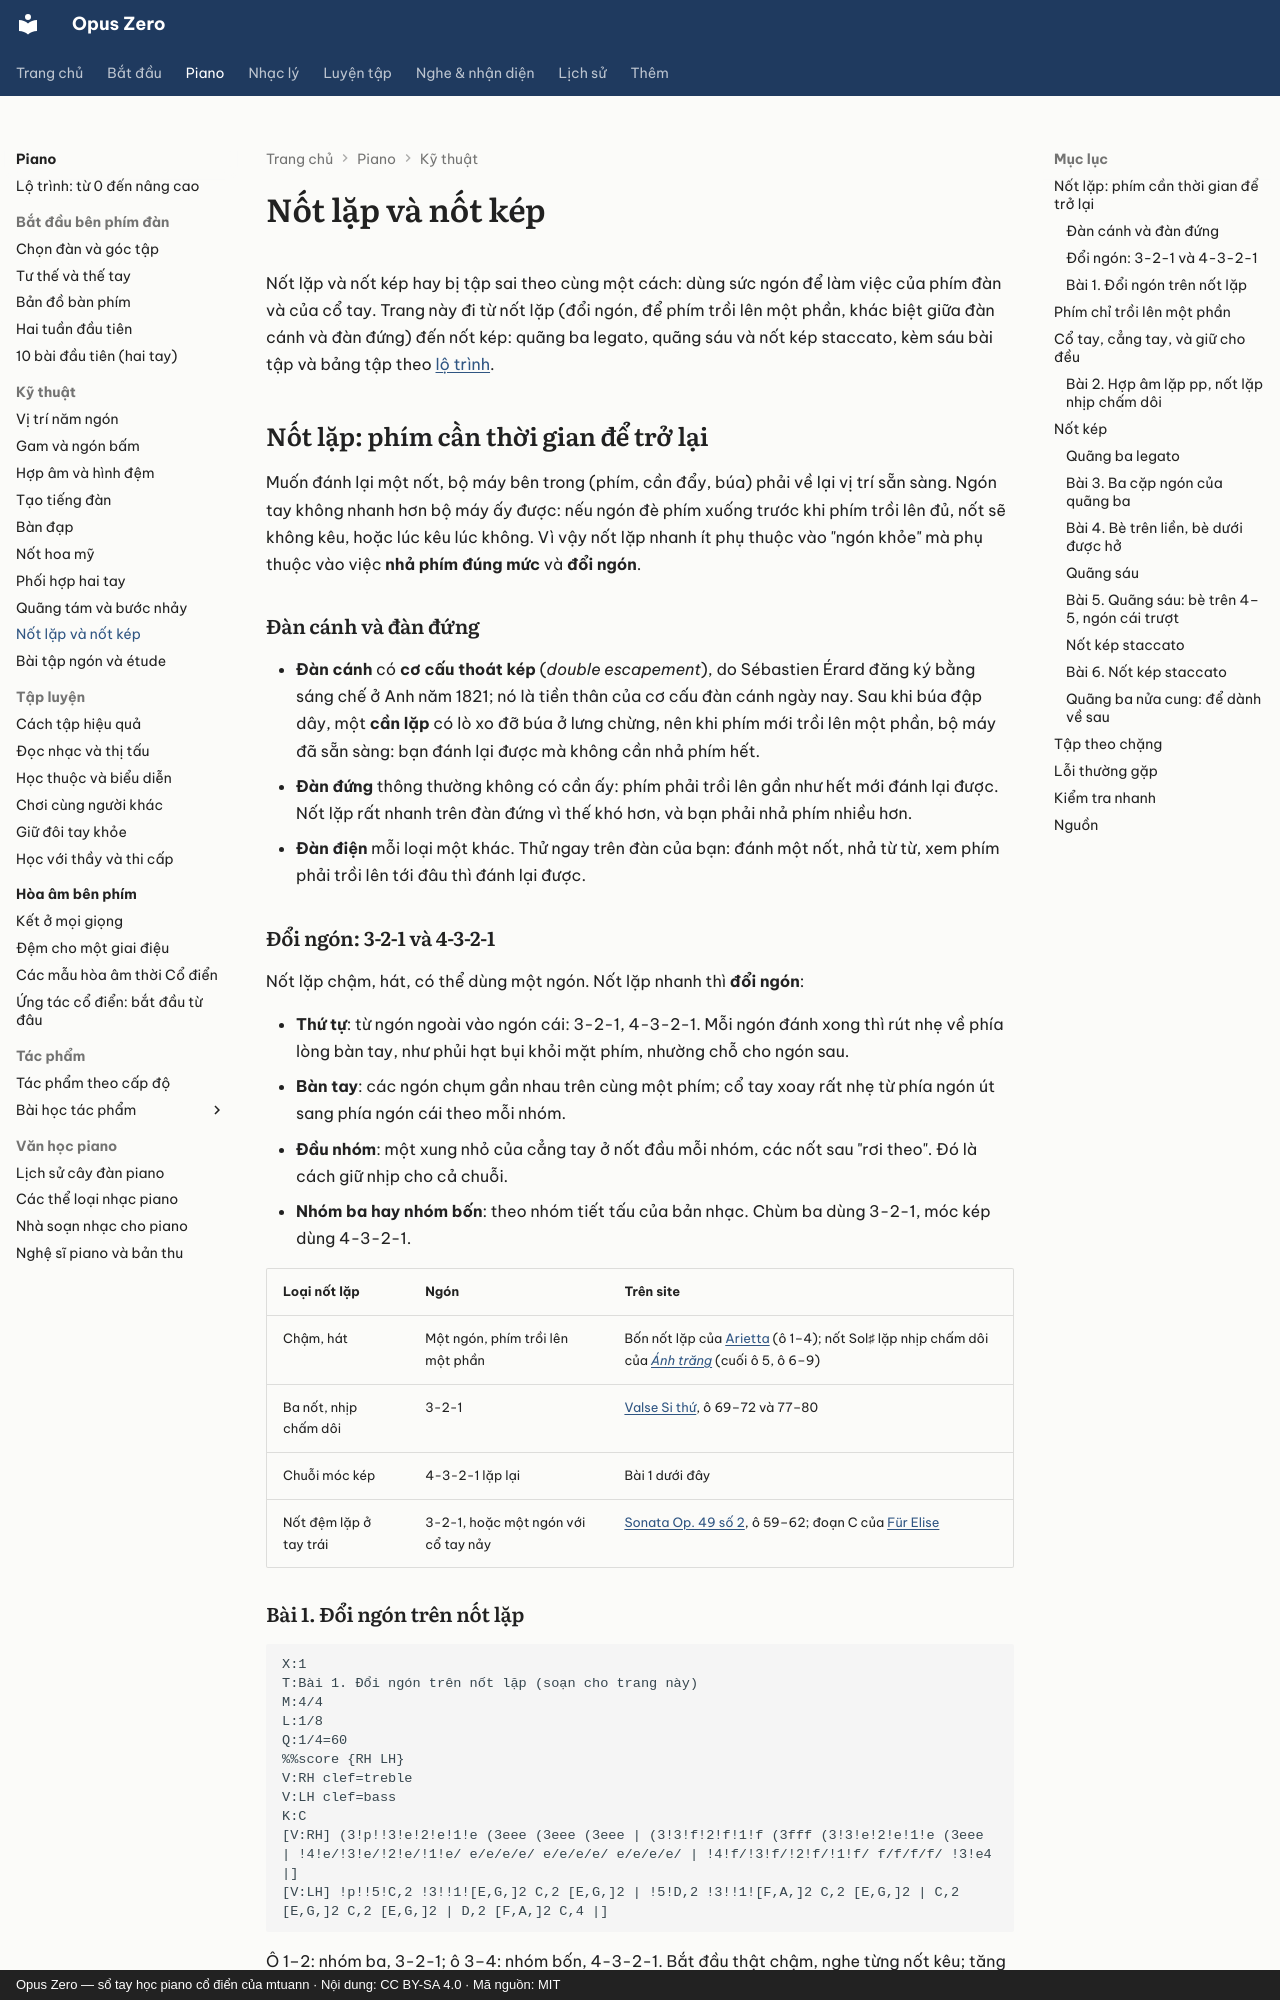

repository: mtuann/opus-zero · page: piano/not-lap-not-kep/index.html · generator: mkdocs · copyright: Opus Zero — sổ tay học piano cổ điển của mtuann · Nội dung: CC BY-SA 4.0 · Mã nguồn: MIT

# Nốt lặp và nốt kép

Nốt lặp và nốt kép hay bị tập sai theo cùng một cách: dùng sức ngón để làm việc của phím đàn và của cổ tay. Trang này đi từ nốt lặp (đổi ngón, để phím trồi lên một phần, khác biệt giữa đàn cánh và đàn đứng) đến nốt kép: quãng ba legato, quãng sáu và nốt kép staccato, kèm sáu bài tập và bảng tập theo [lộ trình](lo-trinh.md).

## Nốt lặp: phím cần thời gian để trở lại

Muốn đánh lại một nốt, bộ máy bên trong (phím, cần đẩy, búa) phải về lại vị trí sẵn sàng. Ngón tay không nhanh hơn bộ máy ấy được: nếu ngón đè phím xuống trước khi phím trồi lên đủ, nốt sẽ không kêu, hoặc lúc kêu lúc không. Vì vậy nốt lặp nhanh ít phụ thuộc vào "ngón khỏe" mà phụ thuộc vào việc **nhả phím đúng mức** và **đổi ngón**.

### Đàn cánh và đàn đứng

- **Đàn cánh** có **cơ cấu thoát kép** (*double escapement*), do Sébastien Érard đăng ký bằng sáng chế ở Anh năm 1821; nó là tiền thân của cơ cấu đàn cánh ngày nay. Sau khi búa đập dây, một **cần lặp** có lò xo đỡ búa ở lưng chừng, nên khi phím mới trồi lên một phần, bộ máy đã sẵn sàng: bạn đánh lại được mà không cần nhả phím hết.
- **Đàn đứng** thông thường không có cần ấy: phím phải trồi lên gần như hết mới đánh lại được. Nốt lặp rất nhanh trên đàn đứng vì thế khó hơn, và bạn phải nhả phím nhiều hơn.
- **Đàn điện** mỗi loại một khác. Thử ngay trên đàn của bạn: đánh một nốt, nhả từ từ, xem phím phải trồi lên tới đâu thì đánh lại được.

### Đổi ngón: 3-2-1 và 4-3-2-1

Nốt lặp chậm, hát, có thể dùng một ngón. Nốt lặp nhanh thì **đổi ngón**:

- **Thứ tự**: từ ngón ngoài vào ngón cái: 3-2-1, 4-3-2-1. Mỗi ngón đánh xong thì rút nhẹ về phía lòng bàn tay, như phủi hạt bụi khỏi mặt phím, nhường chỗ cho ngón sau.
- **Bàn tay**: các ngón chụm gần nhau trên cùng một phím; cổ tay xoay rất nhẹ từ phía ngón út sang phía ngón cái theo mỗi nhóm.
- **Đầu nhóm**: một xung nhỏ của cẳng tay ở nốt đầu mỗi nhóm, các nốt sau "rơi theo". Đó là cách giữ nhịp cho cả chuỗi.
- **Nhóm ba hay nhóm bốn**: theo nhóm tiết tấu của bản nhạc. Chùm ba dùng 3-2-1, móc kép dùng 4-3-2-1.

| Loại nốt lặp | Ngón | Trên site |
|---|---|---|
| Chậm, hát | Một ngón, phím trồi lên một phần | Bốn nốt lặp của [Arietta](tac-pham/grieg-arietta.md) (ô 1–4); nốt Sol♯ lặp nhịp chấm dôi của [*Ánh trăng*](tac-pham/beethoven-anh-trang.md) (cuối ô 5, ô 6–9) |
| Ba nốt, nhịp chấm dôi | 3-2-1 | [Valse Si thứ](tac-pham/chopin-valse-si-thu.md), ô 69–72 và 77–80 |
| Chuỗi móc kép | 4-3-2-1 lặp lại | Bài 1 dưới đây |
| Nốt đệm lặp ở tay trái | 3-2-1, hoặc một ngón với cổ tay nảy | [Sonata Op. 49 số 2](tac-pham/beethoven-op49-2.md), ô 59–62; đoạn C của [Für Elise](tac-pham/fur-elise.md) |

### Bài 1. Đổi ngón trên nốt lặp

```abc
X:1
T:Bài 1. Đổi ngón trên nốt lặp (soạn cho trang này)
M:4/4
L:1/8
Q:1/4=60
%%score {RH LH}
V:RH clef=treble
V:LH clef=bass
K:C
[V:RH] (3!p!!3!e!2!e!1!e (3eee (3eee (3eee | (3!3!f!2!f!1!f (3fff (3!3!e!2!e!1!e (3eee | !4!e/!3!e/!2!e/!1!e/ e/e/e/e/ e/e/e/e/ e/e/e/e/ | !4!f/!3!f/!2!f/!1!f/ f/f/f/f/ !3!e4 |]
[V:LH] !p!!5!C,2 !3!!1![E,G,]2 C,2 [E,G,]2 | !5!D,2 !3!!1![F,A,]2 C,2 [E,G,]2 | C,2 [E,G,]2 C,2 [E,G,]2 | D,2 [F,A,]2 C,4 |]
```

Ô 1–2: nhóm ba, 3-2-1; ô 3–4: nhóm bốn, 4-3-2-1. Bắt đầu thật chậm, nghe từng nốt kêu; tăng dần với [máy đếm nhịp](../luyen-tap/metronome.md). Nốt nào không kêu là bạn chưa nhả phím đủ.
